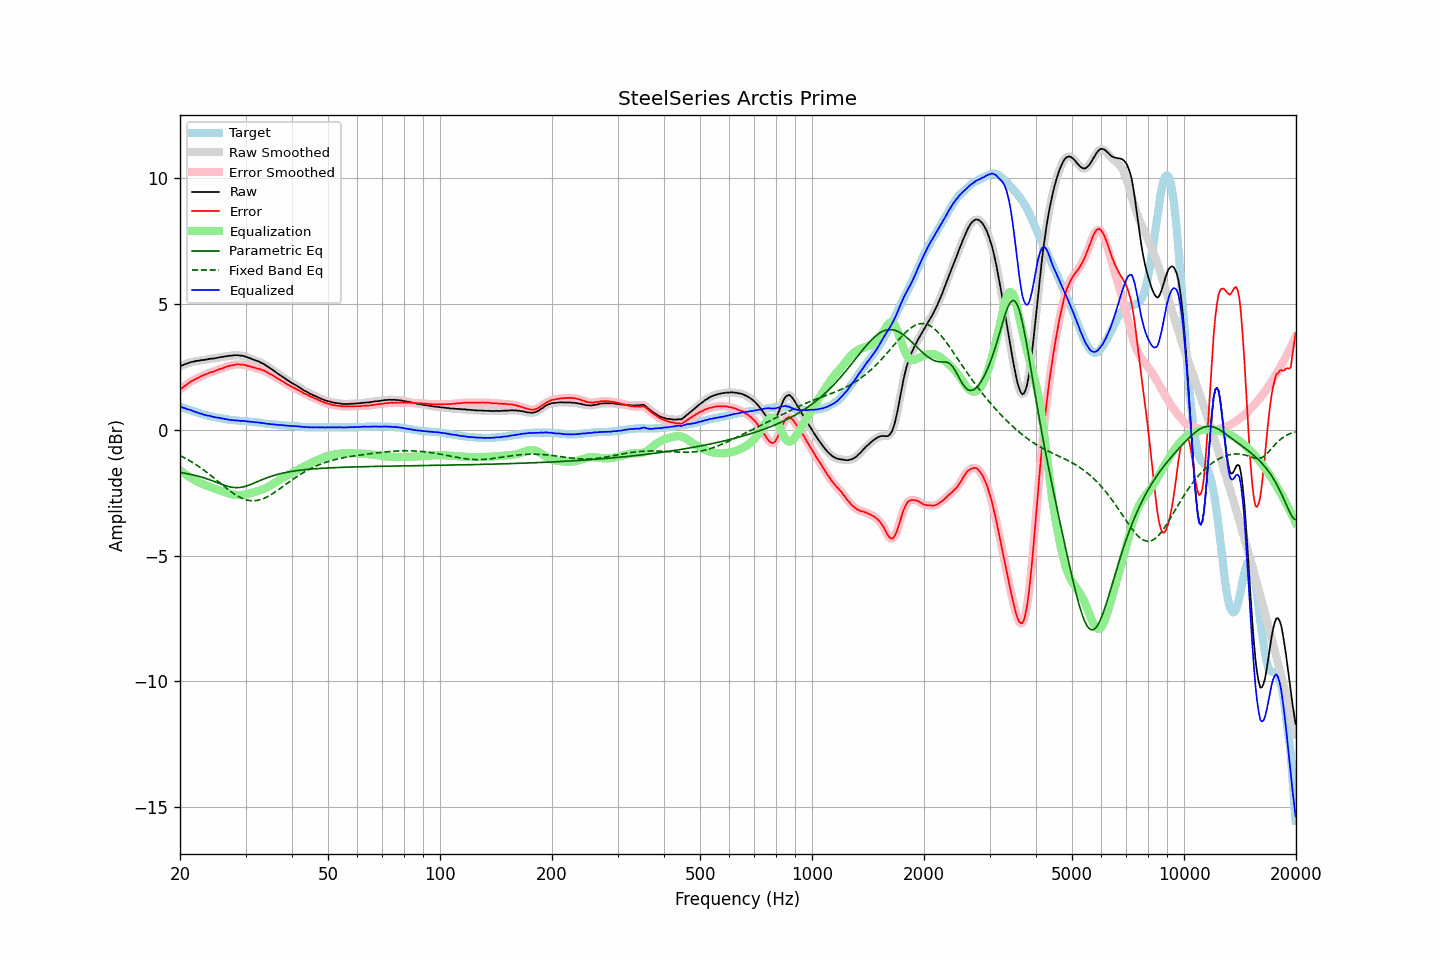

The data file committed next to this chart (first rows):
frequency, raw, error, smoothed, error_smoothed, equalization, parametric_eq, fixed_band_eq, equalized_raw, equalized_smoothed, target
20.00, 2.53, 1.60, 2.53, 1.60, -1.60, -1.70, -1.02, 0.93, 0.93, 0.93
20.20, 2.56, 1.65, 2.55, 1.65, -1.65, -1.71, -1.06, 0.91, 0.90, 0.91
20.40, 2.58, 1.70, 2.58, 1.70, -1.70, -1.72, -1.09, 0.88, 0.88, 0.88
20.61, 2.61, 1.75, 2.60, 1.75, -1.75, -1.73, -1.12, 0.86, 0.86, 0.86
20.81, 2.63, 1.79, 2.63, 1.79, -1.79, -1.74, -1.16, 0.83, 0.83, 0.84
21.02, 2.65, 1.84, 2.65, 1.84, -1.84, -1.75, -1.19, 0.81, 0.81, 0.81
21.23, 2.68, 1.89, 2.67, 1.89, -1.88, -1.76, -1.23, 0.80, 0.79, 0.79
21.44, 2.70, 1.93, 2.69, 1.93, -1.92, -1.78, -1.27, 0.78, 0.77, 0.77
21.66, 2.71, 1.96, 2.71, 1.96, -1.96, -1.79, -1.31, 0.75, 0.75, 0.75
21.87, 2.72, 1.99, 2.72, 1.99, -2.00, -1.81, -1.35, 0.72, 0.73, 0.73
22.09, 2.74, 2.03, 2.73, 2.03, -2.03, -1.82, -1.39, 0.71, 0.70, 0.71
22.31, 2.75, 2.06, 2.74, 2.06, -2.06, -1.84, -1.43, 0.68, 0.68, 0.69
22.54, 2.75, 2.09, 2.76, 2.09, -2.09, -1.86, -1.47, 0.65, 0.66, 0.66
22.76, 2.77, 2.13, 2.76, 2.13, -2.12, -1.87, -1.52, 0.64, 0.64, 0.64
22.99, 2.78, 2.16, 2.77, 2.16, -2.15, -1.89, -1.56, 0.62, 0.62, 0.62
23.22, 2.78, 2.18, 2.78, 2.18, -2.18, -1.91, -1.61, 0.60, 0.60, 0.60
23.45, 2.80, 2.21, 2.79, 2.21, -2.21, -1.93, -1.66, 0.59, 0.58, 0.59
23.69, 2.80, 2.23, 2.80, 2.23, -2.23, -1.96, -1.71, 0.56, 0.57, 0.57
23.92, 2.82, 2.26, 2.81, 2.26, -2.26, -1.98, -1.76, 0.56, 0.56, 0.56
24.16, 2.83, 2.29, 2.82, 2.28, -2.28, -2.00, -1.81, 0.55, 0.54, 0.54
24.40, 2.83, 2.30, 2.83, 2.30, -2.30, -2.02, -1.86, 0.52, 0.53, 0.53
24.65, 2.84, 2.32, 2.84, 2.32, -2.33, -2.05, -1.91, 0.51, 0.51, 0.52
24.89, 2.85, 2.35, 2.85, 2.35, -2.35, -2.07, -1.96, 0.50, 0.50, 0.50
25.14, 2.86, 2.37, 2.86, 2.37, -2.37, -2.10, -2.01, 0.49, 0.49, 0.49
25.39, 2.88, 2.40, 2.87, 2.40, -2.40, -2.12, -2.07, 0.48, 0.48, 0.48
25.65, 2.89, 2.42, 2.89, 2.42, -2.42, -2.15, -2.12, 0.47, 0.47, 0.47
25.91, 2.90, 2.44, 2.90, 2.44, -2.44, -2.17, -2.17, 0.45, 0.46, 0.46
26.16, 2.91, 2.46, 2.91, 2.46, -2.46, -2.19, -2.22, 0.44, 0.44, 0.45
26.43, 2.92, 2.49, 2.92, 2.49, -2.49, -2.22, -2.28, 0.43, 0.43, 0.43
26.69, 2.93, 2.51, 2.93, 2.51, -2.51, -2.24, -2.33, 0.42, 0.42, 0.42
26.96, 2.94, 2.53, 2.94, 2.53, -2.53, -2.25, -2.38, 0.41, 0.41, 0.41
27.23, 2.95, 2.55, 2.94, 2.55, -2.55, -2.27, -2.43, 0.40, 0.40, 0.40
27.50, 2.95, 2.56, 2.95, 2.56, -2.56, -2.28, -2.47, 0.39, 0.39, 0.39
27.77, 2.96, 2.57, 2.96, 2.57, -2.58, -2.29, -2.52, 0.38, 0.38, 0.39
28.05, 2.97, 2.59, 2.96, 2.59, -2.59, -2.30, -2.56, 0.38, 0.38, 0.38
28.33, 2.97, 2.60, 2.97, 2.60, -2.59, -2.30, -2.60, 0.37, 0.37, 0.37
28.62, 2.97, 2.60, 2.96, 2.60, -2.60, -2.30, -2.64, 0.37, 0.37, 0.37
28.90, 2.96, 2.60, 2.96, 2.60, -2.60, -2.30, -2.68, 0.36, 0.36, 0.36
29.19, 2.95, 2.59, 2.95, 2.60, -2.60, -2.29, -2.71, 0.35, 0.36, 0.36
29.48, 2.95, 2.60, 2.94, 2.59, -2.59, -2.27, -2.74, 0.36, 0.35, 0.35
29.78, 2.93, 2.58, 2.93, 2.58, -2.58, -2.26, -2.76, 0.35, 0.35, 0.35
30.08, 2.91, 2.57, 2.91, 2.57, -2.56, -2.24, -2.78, 0.34, 0.34, 0.34
30.38, 2.88, 2.54, 2.88, 2.55, -2.55, -2.22, -2.80, 0.33, 0.33, 0.34
30.68, 2.86, 2.53, 2.86, 2.53, -2.53, -2.20, -2.81, 0.32, 0.32, 0.33
30.99, 2.84, 2.52, 2.83, 2.51, -2.52, -2.17, -2.82, 0.32, 0.32, 0.32
31.30, 2.81, 2.49, 2.81, 2.50, -2.50, -2.15, -2.82, 0.31, 0.31, 0.32
31.61, 2.79, 2.48, 2.78, 2.48, -2.48, -2.12, -2.82, 0.31, 0.31, 0.31
31.93, 2.76, 2.46, 2.76, 2.46, -2.46, -2.09, -2.82, 0.30, 0.30, 0.30
32.24, 2.74, 2.44, 2.74, 2.44, -2.44, -2.07, -2.81, 0.29, 0.29, 0.30
32.57, 2.72, 2.43, 2.71, 2.42, -2.43, -2.04, -2.79, 0.29, 0.29, 0.29
32.89, 2.68, 2.40, 2.68, 2.41, -2.40, -2.01, -2.78, 0.27, 0.28, 0.28
33.22, 2.66, 2.39, 2.65, 2.38, -2.38, -1.99, -2.76, 0.28, 0.27, 0.27
33.55, 2.62, 2.36, 2.62, 2.36, -2.35, -1.96, -2.73, 0.26, 0.26, 0.26
33.89, 2.58, 2.33, 2.58, 2.33, -2.33, -1.93, -2.70, 0.25, 0.25, 0.25
34.23, 2.54, 2.30, 2.54, 2.30, -2.30, -1.91, -2.67, 0.24, 0.24, 0.24
34.57, 2.50, 2.26, 2.49, 2.26, -2.26, -1.89, -2.64, 0.24, 0.23, 0.24
34.92, 2.45, 2.22, 2.45, 2.22, -2.22, -1.86, -2.60, 0.22, 0.23, 0.23
35.27, 2.41, 2.19, 2.41, 2.19, -2.19, -1.84, -2.57, 0.22, 0.22, 0.22
35.62, 2.37, 2.15, 2.36, 2.15, -2.15, -1.82, -2.52, 0.22, 0.21, 0.22
35.97, 2.32, 2.11, 2.32, 2.11, -2.11, -1.80, -2.48, 0.21, 0.21, 0.21
... 635 more rows
